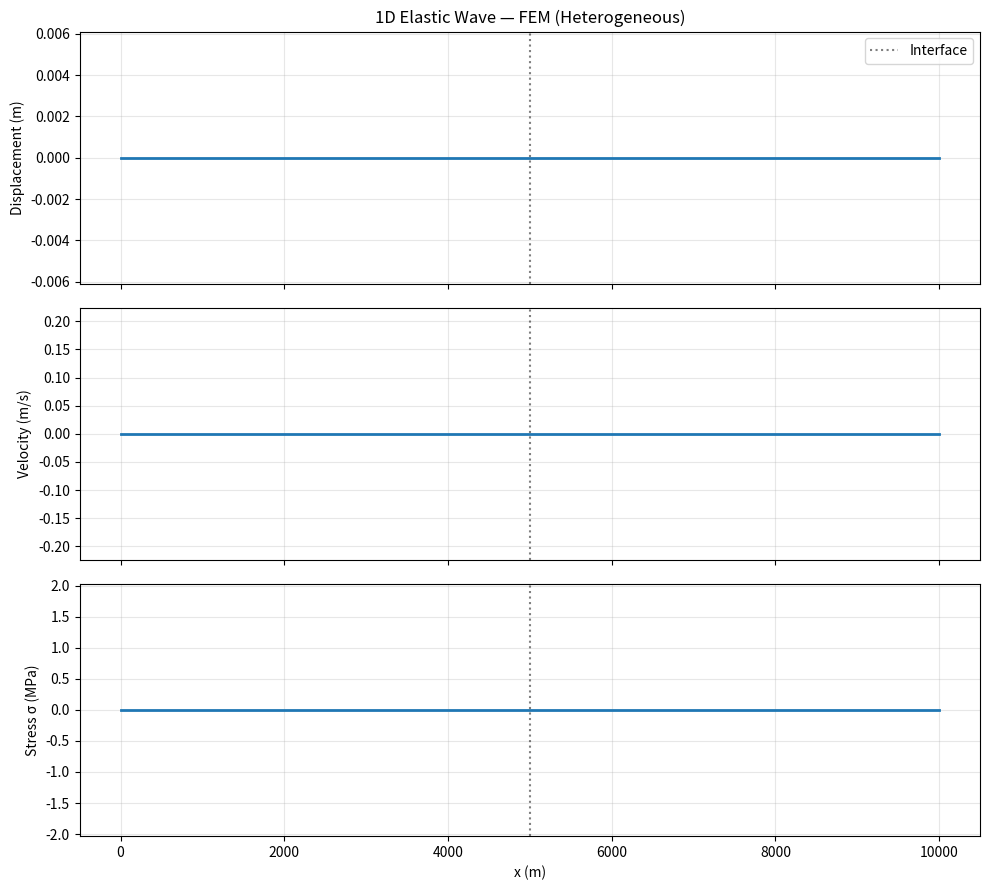

This chart was generated by the following Python code:
import numpy as np
import matplotlib.pyplot as plt
from matplotlib.animation import FuncAnimation

# -----------------------------
# Grid
# -----------------------------
L  = 10000.0
nx = 800
x  = np.linspace(0, L, nx)
h  = x[1] - x[0]

# -----------------------------
# Physical parameters (HETEROGENEOUS)
# -----------------------------
rho = np.ones(nx) * 2500.0
vs  = np.ones(nx) * 3000.0

# Right half: heterogeneous material
vs[x > L/2] = 5000.0  # Increased shear wave velocity

mu = rho * vs**2  # Now mu is spatially varying

# -----------------------------
# Time stepping
# -----------------------------
CFL = 0.5
vs_max = np.max(vs)
dt  = CFL * h / vs_max
nt  = 1200

# -----------------------------
# Source
# -----------------------------
f0 = 5.0
t0 = 1.5 / f0
epsilon = 3e-5
f_amp = mu[nx//2] * epsilon  # Use mu at source location

def ricker(t):
    a = np.pi * f0 * (t - t0)
    return (1.0 - 2.0 * a**2) * np.exp(-a**2)

isrc = np.argmin(np.abs(x - L / 2))

# -----------------------------
# FEM assembly (lumped mass) - HETEROGENEOUS
# -----------------------------
M_lumped = np.zeros(nx)
K = np.zeros((nx, nx))

for e in range(nx - 1):
    i, j = e, e + 1
    
    # Use average mu for the element
    mu_elem = 0.5 * (mu[i] + mu[j])
    ke = mu_elem / h
    
    K[i, i] += ke
    K[i, j] -= ke
    K[j, i] -= ke
    K[j, j] += ke

    # Use average rho for the element
    rho_elem = 0.5 * (rho[i] + rho[j])
    me = rho_elem * h / 2.0
    M_lumped[i] += me
    M_lumped[j] += me

Minv = 1.0 / M_lumped

# -----------------------------
# Fields
# -----------------------------
u     = np.zeros(nx)
u_old = np.zeros(nx)

snap_u = []
snap_v = []
snap_s = []

# -----------------------------
# Time loop
# -----------------------------
for it in range(nt):
    t = it * dt

    f_internal = -K @ u
    f_source = np.zeros(nx)
    f_source[isrc] = f_amp * ricker(t)

    acc = (f_internal + f_source) * Minv
    u_new = dt**2 * acc + 2*u - u_old

    # Boundary condition
    u_new[0] = 0.0

    # Velocity (time-centered)
    v = (u_new - u_old) / (2 * dt)

    # Stress (central difference) - spatially varying mu
    du_dx = np.zeros(nx)
    du_dx[1:-1] = (u[2:] - u[:-2]) / (2 * h)
    sigma = mu * du_dx  # mu is now an array

    u_old, u = u, u_new

    if it % 10 == 0:
        snap_u.append(u.copy())
        snap_v.append(v.copy())
        snap_s.append(sigma.copy())

print("Max displacement:", np.max(np.abs(snap_u)))
print("Max velocity:", np.max(np.abs(snap_v)))
print("Max stress (Pa):", np.max(np.abs(snap_s)))

# -----------------------------
# Plot / Animation
# -----------------------------
fig, (ax1, ax2, ax3) = plt.subplots(3, 1, figsize=(10, 9), sharex=True)

line_u, = ax1.plot(x, snap_u[0], lw=2)
line_v, = ax2.plot(x, snap_v[0], lw=2)
line_s, = ax3.plot(x, snap_s[0] / 1e6, lw=2)  # MPa

# Add interface line to all subplots
for ax in (ax1, ax2, ax3):
    ax.axvline(L/2, color='k', linestyle=':', alpha=0.5, label='Interface')
    ax.grid(alpha=0.3)

ax1.set_ylabel("Displacement (m)")
ax2.set_ylabel("Velocity (m/s)")
ax3.set_ylabel("Stress σ (MPa)")
ax3.set_xlabel("x (m)")

ax1.set_title("1D Elastic Wave — FEM (Heterogeneous)")
ax1.legend(loc='upper right')

ax1.set_ylim(-1.2*np.max(np.abs(snap_u)), 1.2*np.max(np.abs(snap_u)))
ax2.set_ylim(-1.2*np.max(np.abs(snap_v)), 1.2*np.max(np.abs(snap_v)))
ax3.set_ylim(-1.2*np.max(np.abs(snap_s))/1e6,
              1.2*np.max(np.abs(snap_s))/1e6)

def update(frame):
    line_u.set_ydata(snap_u[frame])
    line_v.set_ydata(snap_v[frame])
    line_s.set_ydata(snap_s[frame] / 1e6)
    ax1.set_title(f"1D Elastic Wave — FEM (Heterogeneous) | Time = {frame * 10 * dt:.3f} s")
    return line_u, line_v, line_s

ani = FuncAnimation(fig, update,
                    frames=len(snap_u),
                    interval=30,
                    blit=False)

plt.tight_layout()
plt.show()
